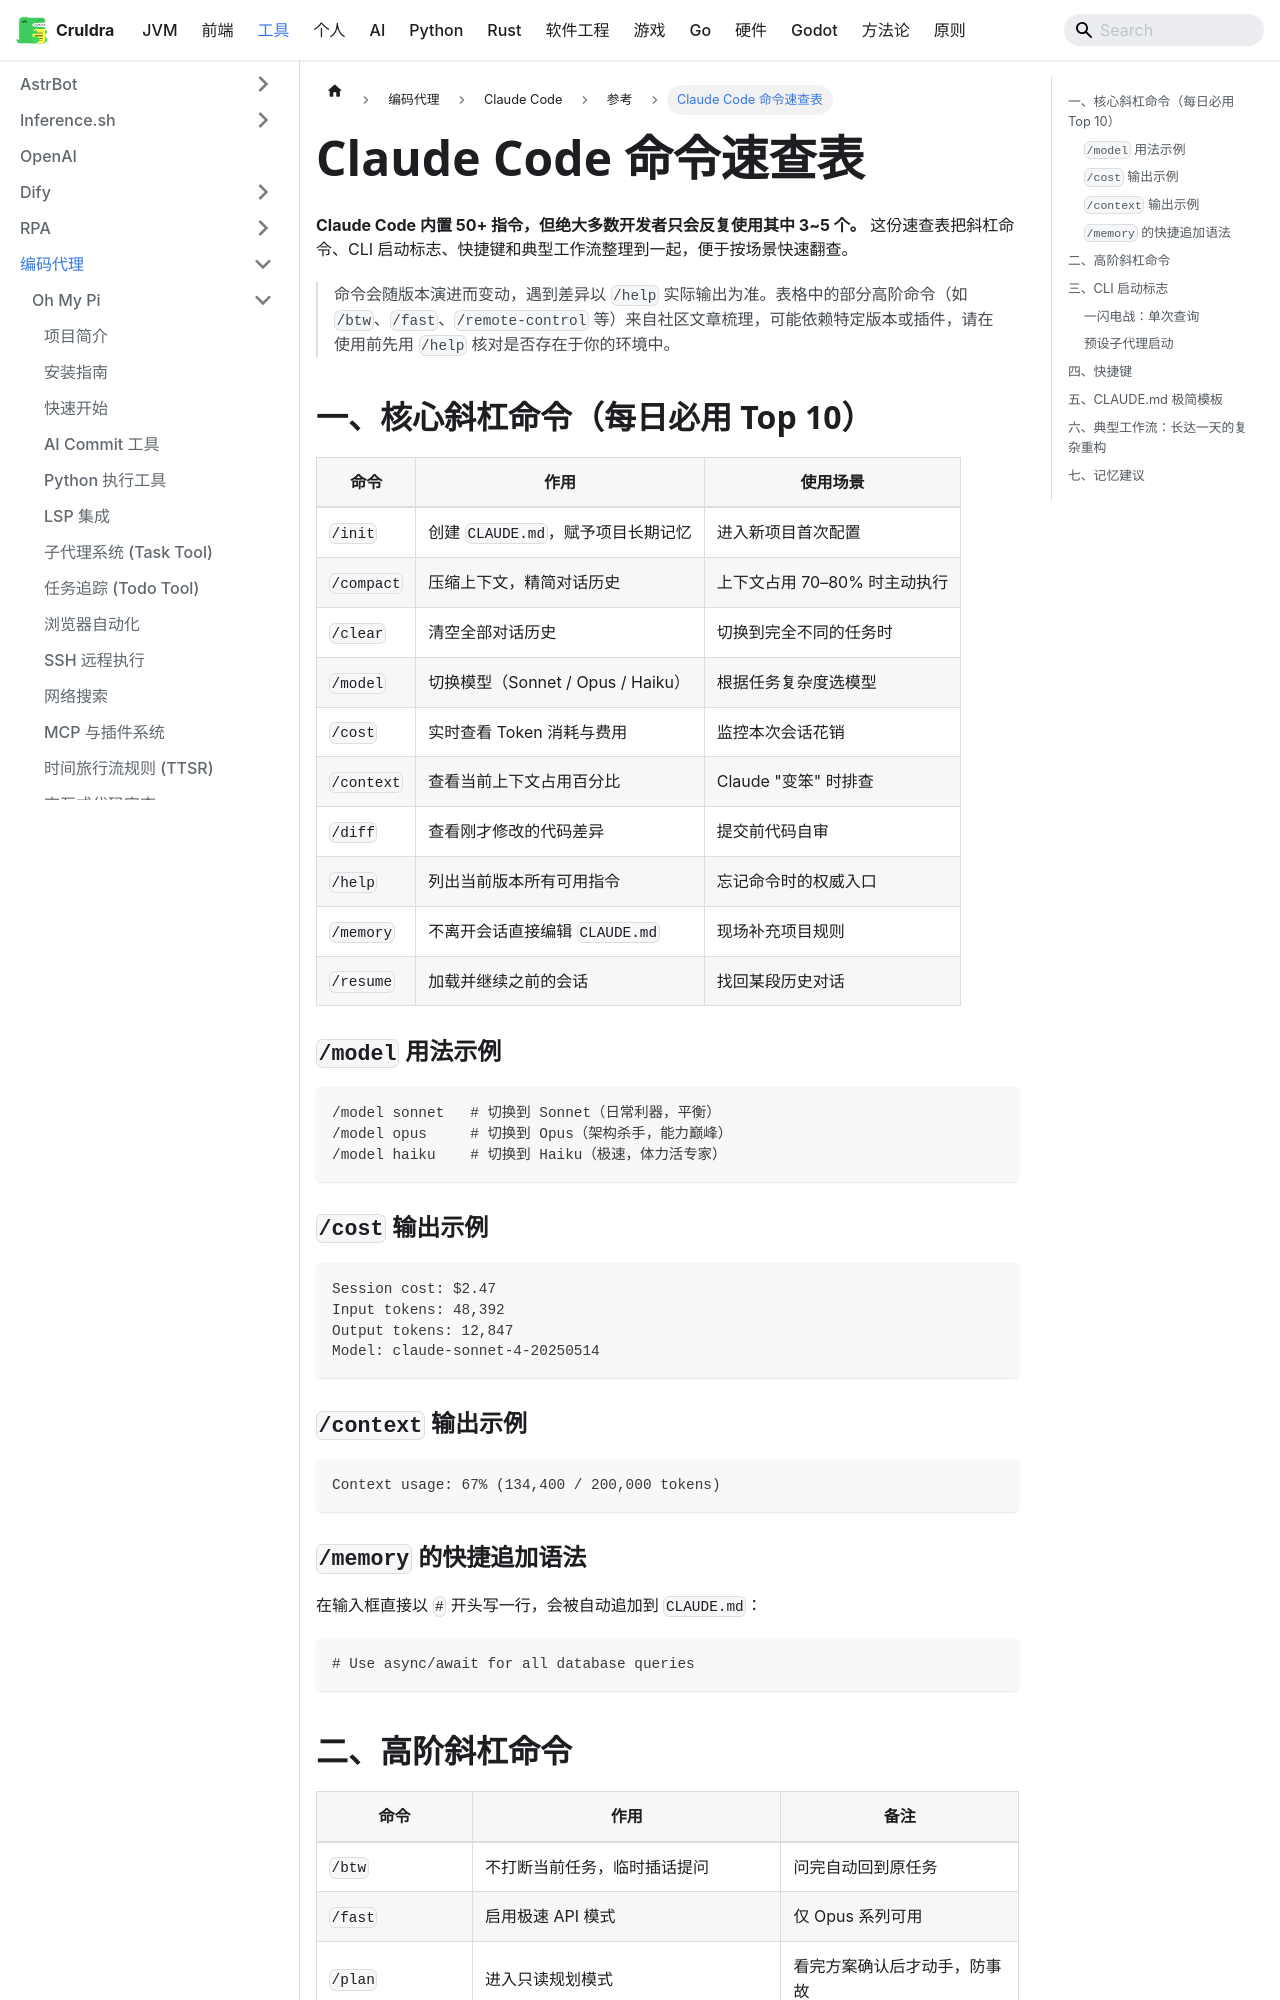

repository: cruldra/notes3 · page: docs/Tools/编码代理/Claude Code/参考/Claude Code 命令速查表.html · generator: docusaurus

---
sidebar_position: 8
---

**Claude Code 内置 50+ 指令，但绝大多数开发者只会反复使用其中 3~5 个。** 这份速查表把斜杠命令、CLI 启动标志、快捷键和典型工作流整理到一起，便于按场景快速翻查。

> 命令会随版本演进而变动，遇到差异以 `/help` 实际输出为准。表格中的部分高阶命令（如 `/btw`、`/fast`、`/remote-control` 等）来自社区文章梳理，可能依赖特定版本或插件，请在使用前先用 `/help` 核对是否存在于你的环境中。

## 一、核心斜杠命令（每日必用 Top 10）

| 命令 | 作用 | 使用场景 |
|------|------|---------|
| `/init` | 创建 `CLAUDE.md`，赋予项目长期记忆 | 进入新项目首次配置 |
| `/compact` | 压缩上下文，精简对话历史 | 上下文占用 70–80% 时主动执行 |
| `/clear` | 清空全部对话历史 | 切换到完全不同的任务时 |
| `/model` | 切换模型（Sonnet / Opus / Haiku） | 根据任务复杂度选模型 |
| `/cost` | 实时查看 Token 消耗与费用 | 监控本次会话花销 |
| `/context` | 查看当前上下文占用百分比 | Claude "变笨" 时排查 |
| `/diff` | 查看刚才修改的代码差异 | 提交前代码自审 |
| `/help` | 列出当前版本所有可用指令 | 忘记命令时的权威入口 |
| `/memory` | 不离开会话直接编辑 `CLAUDE.md` | 现场补充项目规则 |
| `/resume` | 加载并继续之前的会话 | 找回某段历史对话 |

### `/model` 用法示例

```bash
/model sonnet   # 切换到 Sonnet（日常利器，平衡）
/model opus     # 切换到 Opus（架构杀手，能力巅峰）
/model haiku    # 切换到 Haiku（极速，体力活专家）
```

### `/cost` 输出示例

```text
Session cost: $2.47
Input tokens: 48,392
Output tokens: 12,847
Model: claude-sonnet-4-20250514
```

### `/context` 输出示例

```text
Context usage: 67% (134,400 / 200,000 tokens)
```

### `/memory` 的快捷追加语法

在输入框直接以 `#` 开头写一行，会被自动追加到 `CLAUDE.md`：

```text
# Use async/await for all database queries
```
